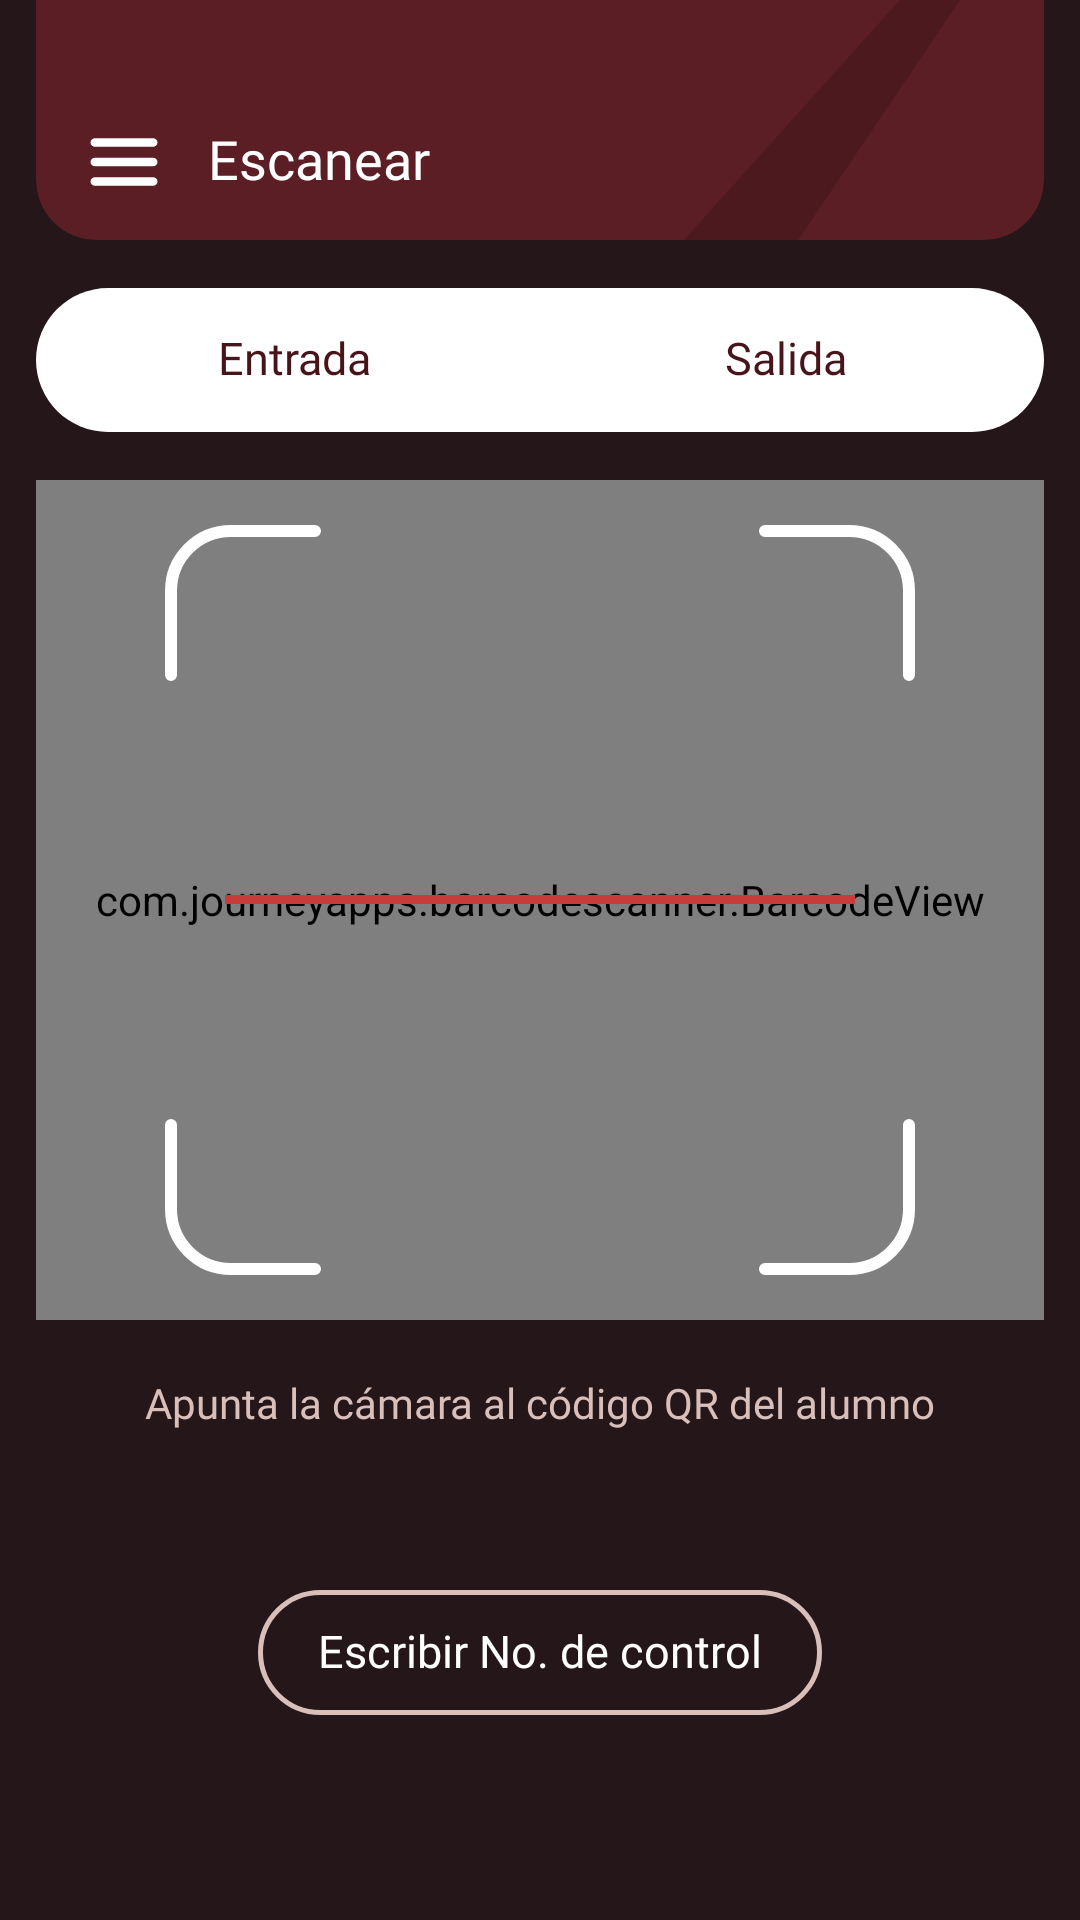

This screen was rendered from an Android layout file. Write that file and the resources it references.
<!-- AndroidManifest.xml: application theme Theme.CetisAsiste -->
<!-- res/layout/prefecto_escaner.xml -->
<?xml version="1.0" encoding="utf-8"?>
<FrameLayout xmlns:android="http://schemas.android.com/apk/res/android"
    xmlns:tools="http://schemas.android.com/tools"
    style="@style/Cetis.Pantalla"
    android:background="@color/cetis_escaner_fondo">

    <LinearLayout style="@style/Cetis.Pantalla.Columna">

        <FrameLayout style="@style/Cetis.BarraSuperior">

            <ImageView style="@style/Cetis.BarraSuperior.Adorno" />

            <LinearLayout style="@style/Cetis.BarraSuperior.Fila">

                <ImageButton
                    android:id="@+id/btn_menu"
                    style="@style/Cetis.BarraSuperior.Menu" />

                <TextView
                    android:id="@+id/txt_titulo"
                    style="@style/Cetis.BarraSuperior.Titulo"
                    android:text="@string/prefecto_titulo_escanear" />
            </LinearLayout>
        </FrameLayout>

        <ScrollView style="@style/Cetis.Pantalla.Scroll">

            <LinearLayout style="@style/Cetis.Pantalla.Contenido">

                
                <LinearLayout style="@style/Cetis.Segmento">

                    <TextView
                        android:id="@+id/opcion_entrada"
                        style="@style/Cetis.Segmento.Opcion"
                        android:text="@string/prefecto_entrada"
                        tools:background="@drawable/shape_chip_activo"
                        tools:textColor="@color/cetis_text_on_brand" />

                    <TextView
                        android:id="@+id/opcion_salida"
                        style="@style/Cetis.Segmento.Opcion"
                        android:text="@string/prefecto_salida" />
                </LinearLayout>

                
                <FrameLayout
                    android:layout_width="match_parent"
                    android:layout_height="280dp"
                    android:layout_marginTop="@dimen/cetis_space_16">

                    <com.journeyapps.barcodescanner.BarcodeView
                        android:id="@+id/camara"
                        android:layout_width="match_parent"
                        android:layout_height="match_parent" />

                    <ImageView
                        android:layout_width="250dp"
                        android:layout_height="250dp"
                        android:layout_gravity="center"
                        android:importantForAccessibility="no"
                        android:src="@drawable/img_marco_escaner" />

                    <View
                        android:layout_width="210dp"
                        android:layout_height="3dp"
                        android:layout_gravity="center"
                        android:background="@color/cetis_status_danger" />

                    
                    <LinearLayout
                        android:id="@+id/aviso_permiso"
                        android:layout_width="match_parent"
                        android:layout_height="match_parent"
                        android:background="@color/cetis_escaner_fondo"
                        android:gravity="center"
                        android:orientation="vertical"
                        android:padding="@dimen/cetis_space_20"
                        android:visibility="gone">

                        <TextView
                            style="@style/Cetis.Texto.Cuerpo"
                            android:layout_width="wrap_content"
                            android:layout_height="wrap_content"
                            android:gravity="center"
                            android:text="@string/prefecto_permiso_camara"
                            android:textColor="@color/cetis_text_on_brand" />

                        <TextView
                            android:id="@+id/btn_permiso"
                            style="@style/Cetis.Texto.Seccion"
                            android:layout_width="wrap_content"
                            android:layout_height="wrap_content"
                            android:layout_marginTop="@dimen/cetis_space_16"
                            android:background="@drawable/shape_boton_borde_claro"
                            android:clickable="true"
                            android:focusable="true"
                            android:paddingStart="@dimen/cetis_space_20"
                            android:paddingTop="@dimen/cetis_space_12"
                            android:paddingEnd="@dimen/cetis_space_20"
                            android:paddingBottom="@dimen/cetis_space_12"
                            android:text="@string/prefecto_dar_permiso"
                            android:textColor="@color/cetis_text_on_brand" />
                    </LinearLayout>
                </FrameLayout>

                <TextView
                    style="@style/Cetis.Texto.Cuerpo"
                    android:layout_width="match_parent"
                    android:layout_height="wrap_content"
                    android:layout_marginTop="@dimen/cetis_space_20"
                    android:gravity="center"
                    android:text="@string/prefecto_apunta_camara"
                    android:textColor="@color/cetis_text_on_brand_muted" />

                
                <TextView
                    android:id="@+id/txt_registrando"
                    style="@style/Cetis.Texto.Seccion"
                    android:layout_width="match_parent"
                    android:layout_height="wrap_content"
                    android:layout_marginTop="@dimen/cetis_space_16"
                    android:gravity="center"
                    android:textColor="@color/cetis_text_on_brand"
                    tools:text="Registrando: Entrada" />

                
                <TextView
                    android:id="@+id/txt_estado"
                    style="@style/Cetis.Texto.Cuerpo"
                    android:layout_width="match_parent"
                    android:layout_height="wrap_content"
                    android:layout_marginTop="@dimen/cetis_space_8"
                    android:gravity="center"
                    android:textColor="@color/cetis_text_on_brand"
                    android:visibility="gone"
                    tools:text="{mensaje}"
                    tools:visibility="visible" />

                <TextView
                    android:id="@+id/btn_escribir"
                    style="@style/Cetis.Texto.Seccion"
                    android:layout_width="wrap_content"
                    android:layout_height="wrap_content"
                    android:layout_gravity="center_horizontal"
                    android:layout_marginTop="@dimen/cetis_space_20"
                    android:background="@drawable/shape_boton_borde_claro"
                    android:clickable="true"
                    android:focusable="true"
                    android:paddingStart="@dimen/cetis_space_20"
                    android:paddingTop="@dimen/cetis_space_12"
                    android:paddingEnd="@dimen/cetis_space_20"
                    android:paddingBottom="@dimen/cetis_space_12"
                    android:text="@string/prefecto_escribir_no_control"
                    android:textColor="@color/cetis_text_on_brand" />
            </LinearLayout>
        </ScrollView>
    </LinearLayout>
</FrameLayout>
<!-- resources referenced by this layout -->
<resources>
  <color name="cetis_escaner_fondo">#241619</color>
  <color name="cetis_status_danger">#C93B3B</color>
  <color name="cetis_text_on_brand">#FFFFFF</color>
  <color name="cetis_text_on_brand_muted">#D9BFBA</color>
  <dimen name="cetis_space_12">12dp</dimen>
  <dimen name="cetis_space_16">16dp</dimen>
  <dimen name="cetis_space_20">20dp</dimen>
  <dimen name="cetis_space_8">8dp</dimen>
  <!-- drawable shape_chip_activo (drawable) -->
  <?xml version="1.0" encoding="utf-8"?>
  <shape xmlns:android="http://schemas.android.com/apk/res/android" android:shape="rectangle">
      <solid android:color="@color/cetis_brand_800" />
      <corners android:radius="999dp" />
  </shape>
  <string name="prefecto_apunta_camara">Apunta la cámara al código QR del alumno</string>
  <string name="prefecto_dar_permiso">Permitir la cámara</string>
  <string name="prefecto_entrada">Entrada</string>
  <string name="prefecto_escribir_no_control">Escribir No. de control</string>
  <string name="prefecto_permiso_camara">Para escanear, permite que CetisAsiste use la cámara. También puedes escribir el No. de control.</string>
  <string name="prefecto_salida">Salida</string>
  <string name="prefecto_titulo_escanear">Escanear</string>
  <style name="Cetis.BarraSuperior">
          <item name="android:layout_width">match_parent</item>
          <item name="android:layout_height">@dimen/cetis_app_bar_height</item>
          <item name="android:background">@drawable/shape_header</item>
          <item name="android:clipToOutline" tools:targetApi="31">true</item>
      </style>
  <style name="Cetis.Pantalla">
          <item name="android:layout_width">match_parent</item>
          <item name="android:layout_height">match_parent</item>
          <item name="android:background">@color/cetis_surface_background</item>
      </style>
  <style name="Cetis.Pantalla.Columna">
          <item name="android:orientation">vertical</item>
          <item name="android:background">@null</item>
          <item name="android:paddingStart">@dimen/cetis_screen_margin</item>
          <item name="android:paddingEnd">@dimen/cetis_screen_margin</item>
      </style>
  <style name="Cetis.Pantalla.Contenido" parent="Cetis">
          <item name="android:layout_width">match_parent</item>
          <item name="android:layout_height">wrap_content</item>
          <item name="android:orientation">vertical</item>
      </style>
  <style name="Cetis.Texto.Cuerpo">
          <item name="android:fontFamily">@font/plus_jakarta_sans_regular</item>
          <item name="android:textSize">14sp</item>
          <item name="android:lineHeight" tools:targetApi="28">20sp</item>
      </style>
  <style name="Cetis.Texto.Seccion">
          <item name="android:fontFamily">@font/plus_jakarta_sans_semibold</item>
          <item name="android:textSize">15sp</item>
          <item name="android:lineHeight" tools:targetApi="28">20sp</item>
      </style>
  <style name="Theme.CetisAsiste" parent="android:Theme.Material.Light.NoActionBar" />
  <color name="cetis_brand_800">#5A1E24</color>
  <dimen name="cetis_app_bar_height">80dp</dimen>
  <style name="Cetis" />
  <string name="action_menu">Menú</string>
  <style name="Cetis.Texto.TituloNombre">
          <item name="android:fontFamily">@font/plus_jakarta_sans_semibold</item>
          <item name="android:textSize">18sp</item>
          <item name="android:lineHeight" tools:targetApi="28">24sp</item>
      </style>
  <color name="cetis_surface_background">#F7F5F4</color>
  <dimen name="cetis_screen_margin">12dp</dimen>
  <!-- drawable shape_segmento (drawable) -->
  <?xml version="1.0" encoding="utf-8"?>
  <shape xmlns:android="http://schemas.android.com/apk/res/android" android:shape="rectangle">
      <solid android:color="@color/cetis_surface_white" />
      <corners android:radius="999dp" />
  </shape>
  <dimen name="cetis_radius_lg">20dp</dimen>
  <color name="cetis_surface_white">#FFFFFF</color>
</resources>
